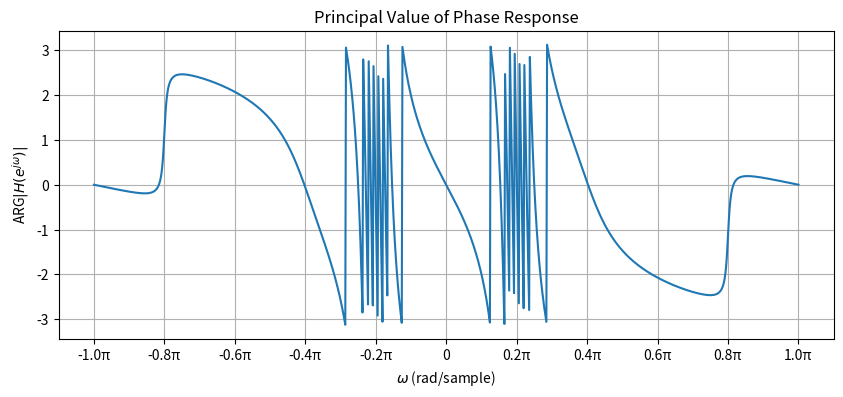
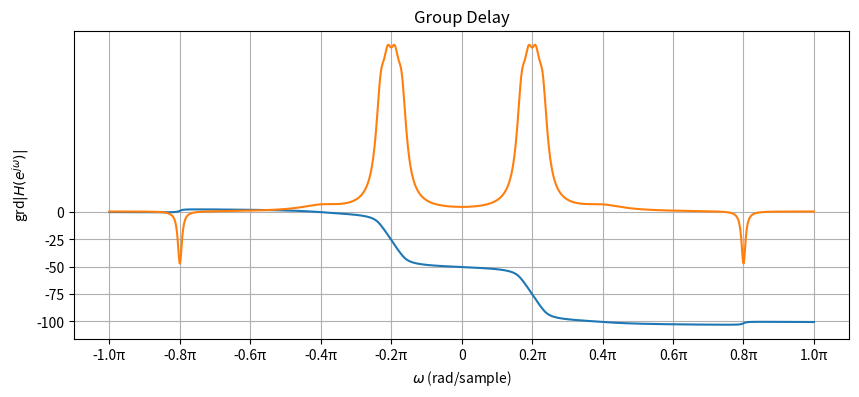
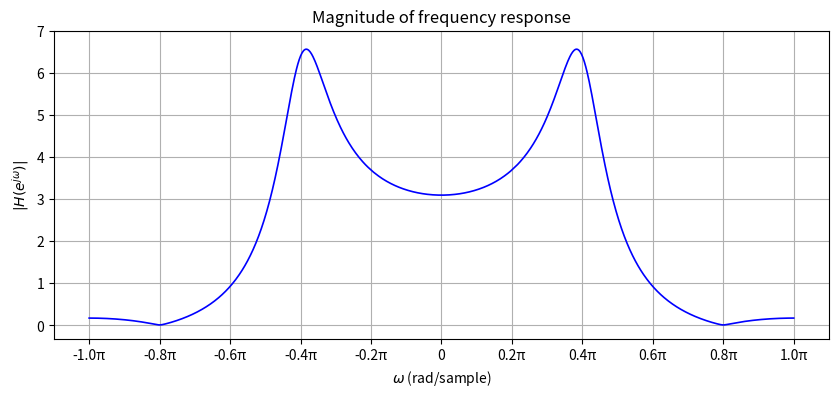
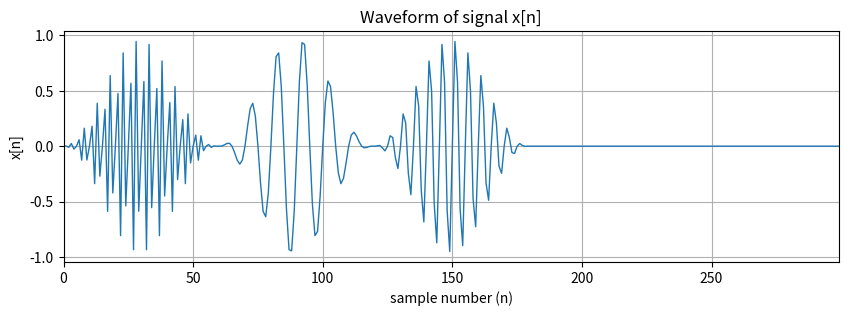
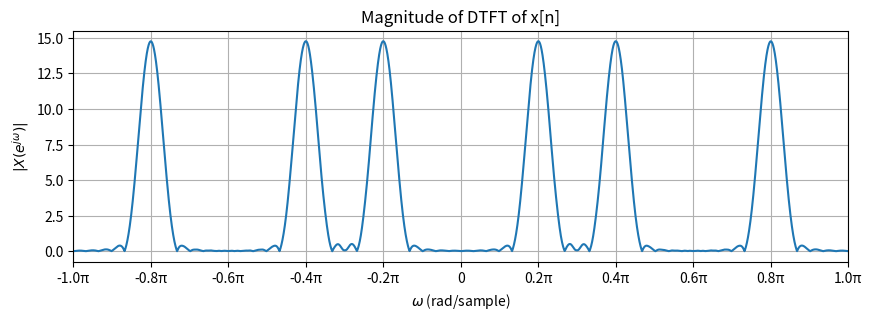
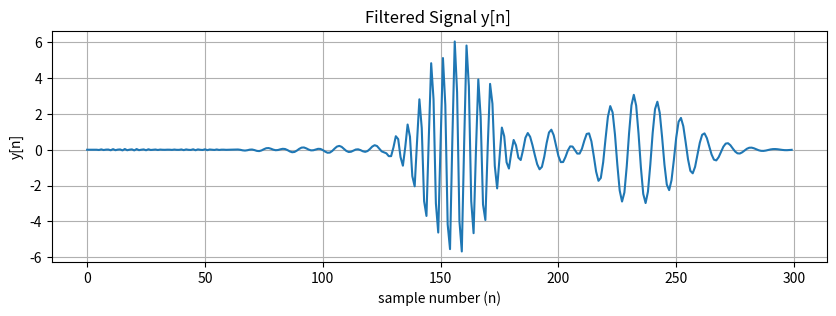

Reproduce these figures in Python, in order.
import numpy as np
import matplotlib.pyplot as plt

ck =[0.95*np.exp(1j*0.17*np.pi),    #ck value vector
     0.95*np.exp(1j*0.19*np.pi),
     0.95*np.exp(1j*0.21*np.pi),
     0.95*np.exp(1j*0.23*np.pi),
     ]

#H1(Z)
a1 = np.polymul([1, -0.98*np.exp(1j*0.8*np.pi)], [1, -0.98*np.exp(-1j*0.8*np.pi)])
b1 = np.polymul([1, -0.8*np.exp(1j*0.4*np.pi)], [1, -0.8*np.exp(-1j*0.4*np.pi)])

#H2(Z)
a2 = [1.0]
b2 = [1.0]


for c in ck:
    ak = [abs(c)**2, -2*np.real(c), 1]
    bk = [1, -2*np.real(c), abs(c)**2]
    ak = np.polymul(ak, ak)
    bk = np.polymul(bk, bk)
    a2 = np.polymul(a2, ak)
    b2 = np.polymul(b2, bk)


#H(Z) = H1(Z)*H2(Z)
a = np.polymul(a1, a2)
b = np.polymul(b1, b2)

w = np.linspace(-np.pi, np.pi, 1024)
z = np.exp(1j*w)
H = np.polyval(a[::-1], z**-1) / np.polyval(b[::-1], z**-1)

# phase
phase_principal = np.angle(H)          # principal value in  [-π, π]
phase_unwrap = np.unwrap(phase_principal)  # unwrapped phase
phase_unwrap = phase_unwrap 

#principal value
plt.figure(figsize=(10, 4))
plt.plot(w, phase_principal, label='Principal Phase')
plt.title("Principal Value of Phase Response")
plt.xlabel(r'$\omega$ (rad/sample)')
plt.ylabel(r'ARG$|H(e^{j\omega})|$')
xticks = np.arange(-np.pi, np.pi+0.01, 0.2*np.pi)
xtick_labels = [f"{t/np.pi:.1f}π" if abs(t) > 1e-10 else "0" for t in xticks]
plt.xticks(xticks, xtick_labels)
plt.grid(True)
plt.show()

# continuous phase
plt.figure(figsize=(10, 4))
plt.plot(w, phase_unwrap, label='Unwrapped Phase')
plt.title("Unwrapped Phase Response")
plt.xlabel(r'$\omega$ (rad/sample)')
plt.ylabel(r'arg$|H(e^{j\omega})|$')
xticks = np.arange(-np.pi, np.pi+0.01, 0.2*np.pi)
xtick_labels = [f"{t/np.pi:.1f}π" if abs(t) > 1e-10 else "0" for t in xticks]
plt.xticks(xticks, xtick_labels)
plt.yticks(np.arange(-100, 25, 25))
plt.grid(True)
plt.show()

# groupdelay τg = -dφ/dω
group_delay = -np.gradient(phase_unwrap, w)

#group delay
plt.plot(w, group_delay)
plt.title("Group Delay")
plt.xlabel(r'$\omega$ (rad/sample)')
plt.ylabel(r'grd$|H(e^{j\omega})|$')
xticks = np.arange(-np.pi, np.pi+0.01, 0.2*np.pi)
xtick_labels = [f"{t/np.pi:.1f}π" if abs(t) > 1e-10 else "0" for t in xticks]
plt.xticks(xticks, xtick_labels)
plt.grid(True)
plt.show()

#Amplitude and Frequency Response
H_mag = np.abs(H)
plt.figure(figsize=(10, 4))
plt.plot(w, H_mag, 'b', linewidth=1.2)
plt.title("Magnitude of frequency response")
plt.xlabel(r'$\omega$ (rad/sample)')
plt.ylabel(r'$|H(e^{j\omega})|$')
# X-axis 
xticks = np.arange(-np.pi, np.pi+0.01, 0.2*np.pi)
xtick_labels = [f"{t/np.pi:.1f}π" if abs(t) > 1e-10 else "0" for t in xticks]
plt.xticks(xticks, xtick_labels)
# Y-axis
plt.yticks(np.arange(0, 8, 1))
plt.grid(True)
plt.show()


# x[n]
N = 300  #sample number
hann_len = 60  #hanning window length
n = np.arange(N)   #Sample index of a discrete-time signal

# Three sinusoidal angular frequencies (rad/sample)
w1 = 0.8*np.pi   
w2 = 0.2*np.pi
w3 = 0.4*np.pi

hann_win = np.hanning(hann_len)   # Hanning window
start_idxs = [0, 60, 120]        # Starting indexs of the three windows

x = np.zeros(N)   # signal initialization

for w, s in zip([w1, w2, w3], start_idxs):
    n_local = np.arange(hann_len)               # index within the window
    sinusoid = np.sin(w * n_local)              # single-frequency sine within the window
    x[s:s+hann_len] += sinusoid * hann_win      # add to the total signal


# time domain plot
plt.figure(figsize = (10, 3)) 
plt.plot(n, x, lw =1)
plt.xlim(0,N-1)
plt.xlabel('sample number (n)')
plt.ylabel('x[n]')
plt.title('Waveform of signal x[n]')
plt.grid(True)

#frequency domain plot
Nfft = 8192                   #Set the FFT length to 8192
X = np.fft.fft(x,Nfft)        #fft
X = np.fft.fftshift(X)        #shift zero freq to center
freqs = np.linspace(-np.pi, np.pi, Nfft, endpoint = False)
plt.figure(figsize = (10, 3)) 
plt.plot(freqs, np.abs(X))
plt.xlim(-np.pi, np.pi)
plt.xlabel(r'$\omega$ (rad/sample)')
plt.ylabel(r'$|X(e^{j\omega})|$')
plt.title('Magnitude of DTFT of x[n]')
xticks = np.arange(-np.pi, np.pi + 0.1, 0.2*np.pi)      # x 軸刻度每 0.2π
xtick_labels = [f'{t/np.pi:.1f}π' if t != 0 else '0' for t in xticks]  # 顯示成 π 單位
plt.xticks(xticks, xtick_labels)
plt.grid(True)
plt.show()


# 初始化輸出 y 為複數
y = np.zeros(N, dtype=complex)

# 差分方程計算
for n_idx in range(N):
    num_sum = sum(a[k] * x[n_idx - k] for k in range(len(a)) if n_idx - k >= 0)
    den_sum = sum(b[k] * y[n_idx - k] for k in range(1, len(b)) if n_idx - k >= 0)
    y[n_idx] = (num_sum - den_sum) / b[0]

# --- 時域圖 ---
plt.figure(figsize=(10,3))
plt.plot( y)   # 只畫實部
plt.xlabel('sample number (n)')
plt.ylabel('y[n]')
plt.title('Filtered Signal y[n] ')
plt.grid(True)
plt.show()